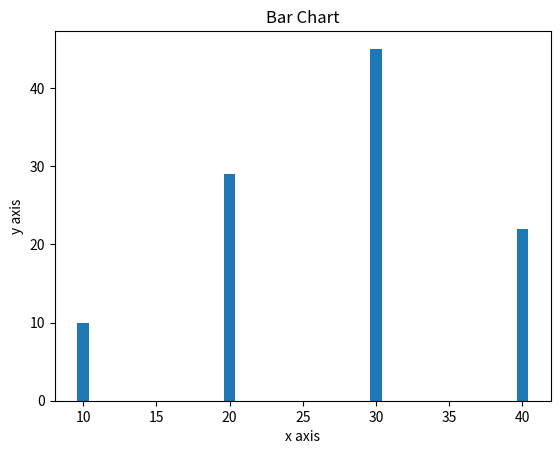

This chart was generated by the following Python code:
# Python program to show Bar Chart pyplot module

import matplotlib.pyplot as plt
import pandas as pd

# Reading the tips.csv file
x = [10, 20, 30, 40]
y = [10, 29, 45, 22]

# plotting the data
plt.bar(x, y)

# Adding title to the plot
plt.title("Bar Chart")

# Adding label on the y-axis
plt.ylabel('y axis')

# Adding label on the x-axis
plt.xlabel('x axis')

plt.show()

